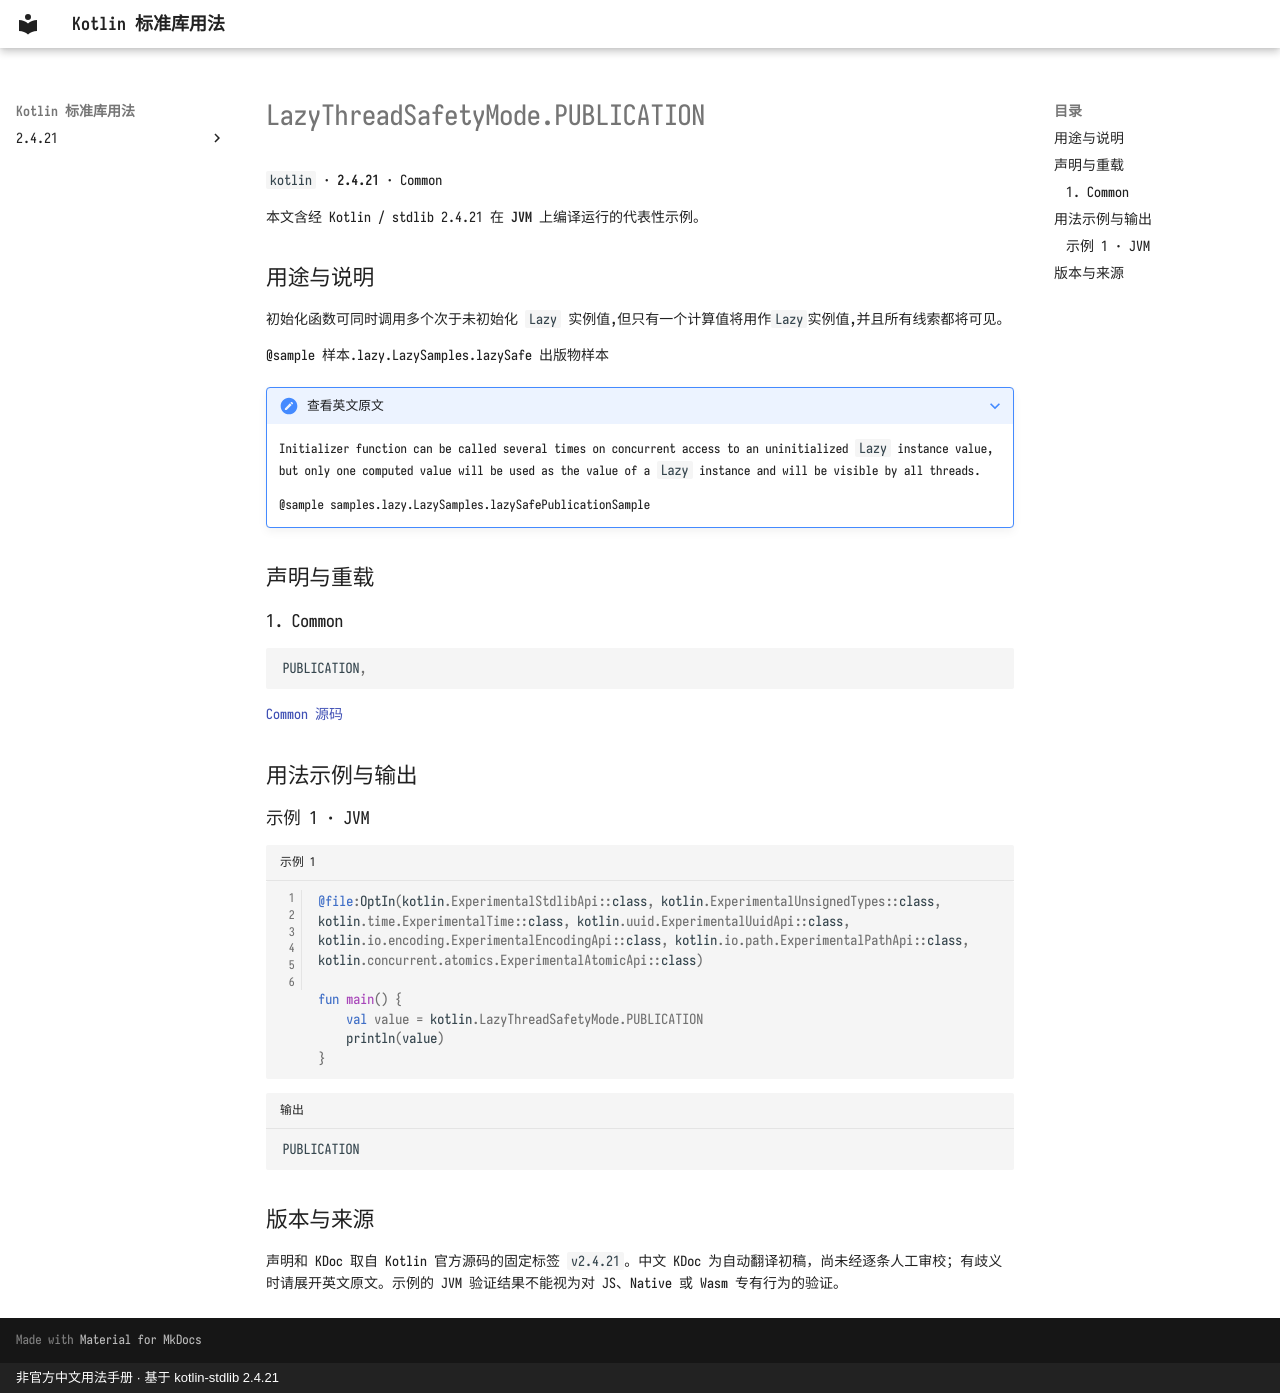

repository: oooooooko/kotlin-stdlib-docs · page: zh/api/kotlin/lazythreadsafetymode-publication--a4e5f6f7/index.html · generator: mkdocs · copyright: 非官方中文用法手册 · 基于 kotlin-stdlib 2.4.21

# LazyThreadSafetyMode.PUBLICATION

`kotlin` · **2.4.21** · Common

本文含经 Kotlin / stdlib 2.4.21 在 **JVM** 上编译运行的代表性示例。

## 用途与说明

初始化函数可同时调用多个次于未初始化 `Lazy` 实例值,但只有一个计算值将用作`Lazy`实例值,并且所有线索都将可见。

@sample 样本.lazy.LazySamples.lazySafe 出版物样本

??? note "查看英文原文"

    Initializer function can be called several times on concurrent access to an uninitialized `Lazy` instance value,
    but only one computed value will be used as the value of a `Lazy` instance and will be visible by all threads.
    
    @sample samples.lazy.LazySamples.lazySafePublicationSample

## 声明与重载

### 1. Common

```kotlin
PUBLICATION,
```

[Common 源码](https://github.com/JetBrains/kotlin/blob/v2.4.21/libraries/stdlib/src/kotlin/util/Lazy.kt#L72)

## 用法示例与输出

### 示例 1 · JVM

```kotlin title="示例 1" linenums="1"
@file:OptIn(kotlin.ExperimentalStdlibApi::class, kotlin.ExperimentalUnsignedTypes::class, kotlin.time.ExperimentalTime::class, kotlin.uuid.ExperimentalUuidApi::class, kotlin.io.encoding.ExperimentalEncodingApi::class, kotlin.io.path.ExperimentalPathApi::class, kotlin.concurrent.atomics.ExperimentalAtomicApi::class)

fun main() {
    val value = kotlin.LazyThreadSafetyMode.PUBLICATION
    println(value)
}
```

```text title="输出"
PUBLICATION
```

## 版本与来源

声明和 KDoc 取自 Kotlin 官方源码的固定标签 `v2.4.21`。中文 KDoc 为自动翻译初稿，尚未经逐条人工审校；有歧义时请展开英文原文。示例的 JVM 验证结果不能视为对 JS、Native 或 Wasm 专有行为的验证。
